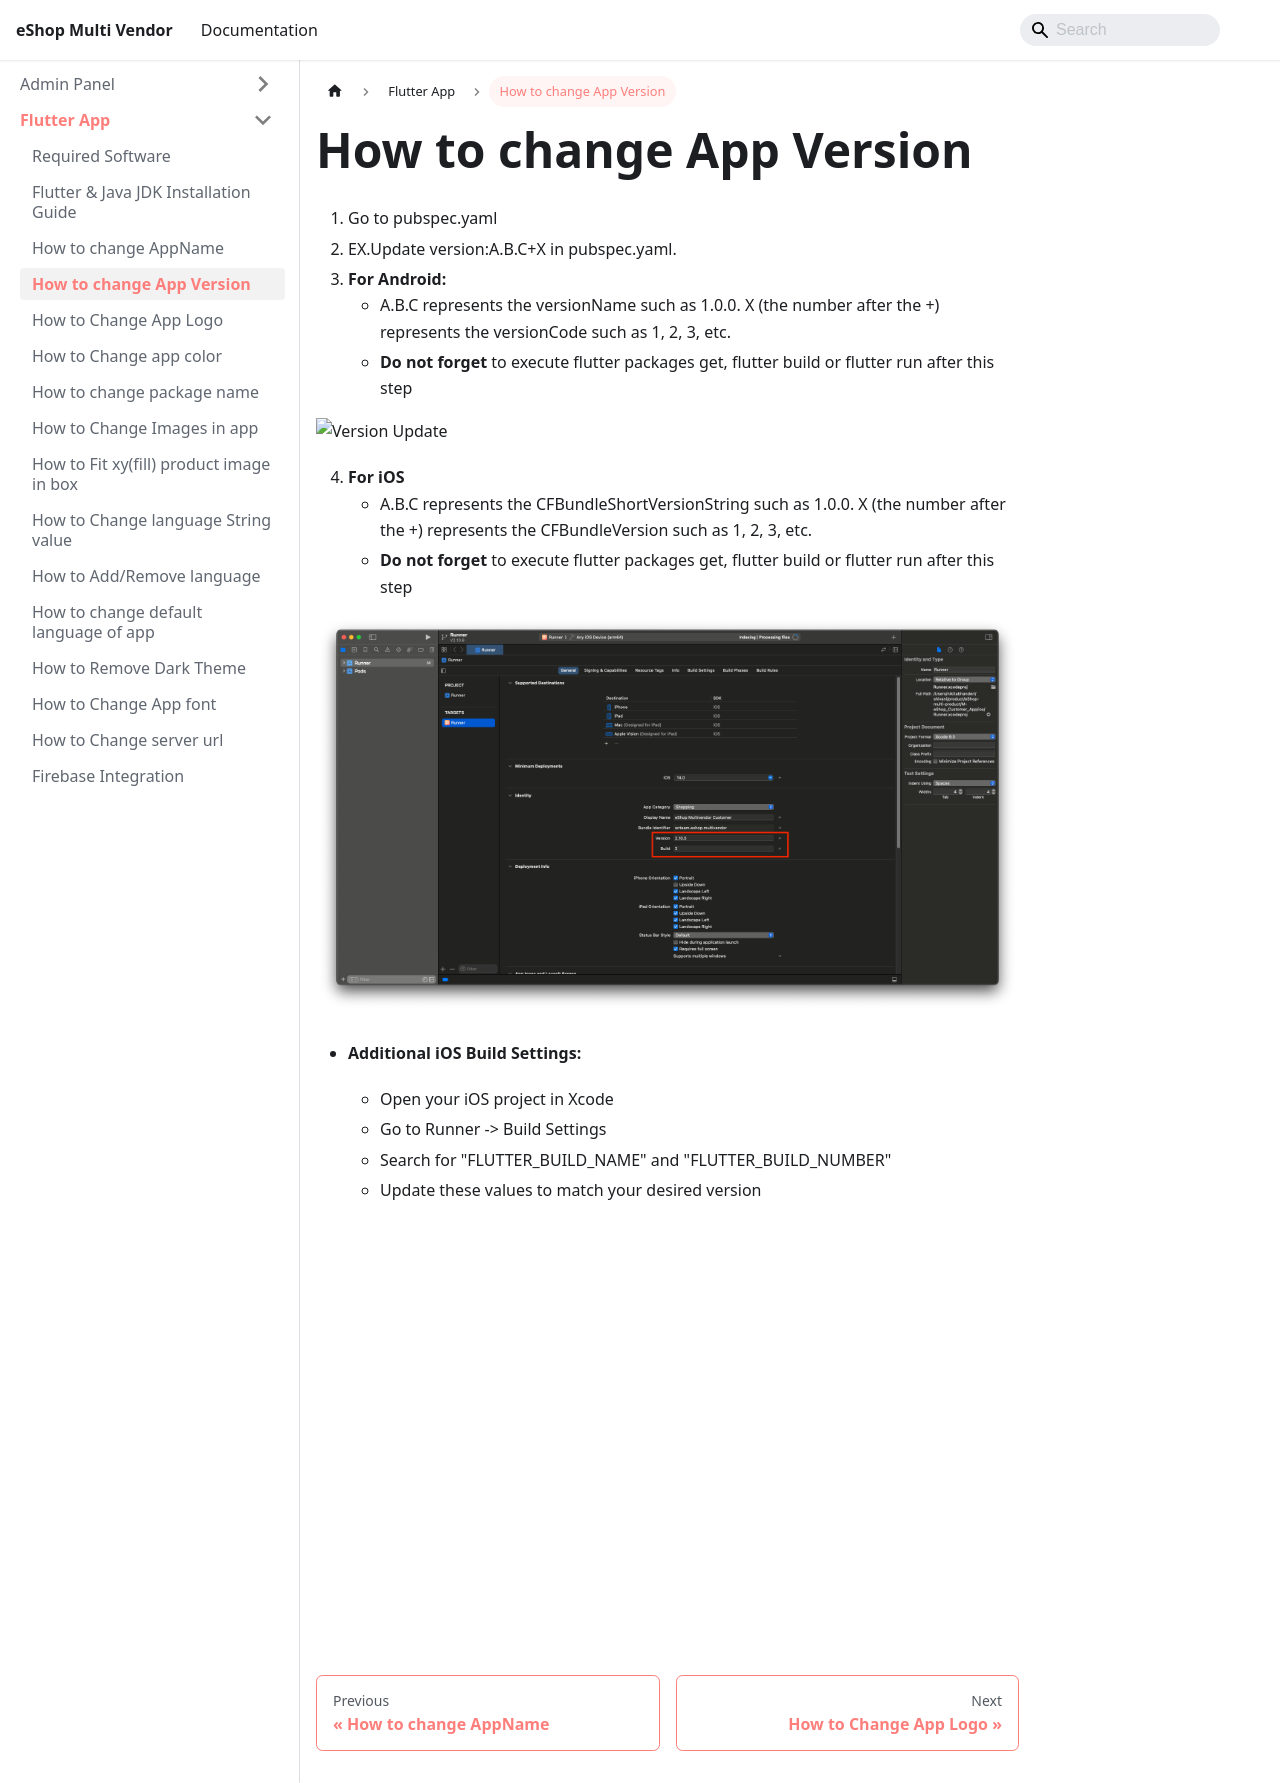

repository: WRTeam-in/eshop-multi-doc · page: docs/flutter/flutter-how-to-change-app-version.html · generator: docusaurus

---
id: flutter-how-to-change-app-version
title: How to change App Version
---

1. Go to pubspec.yaml
2. EX.Update version:A.B.C+X in pubspec.yaml.
3. **For Android:**
   - A.B.C represents the versionName such as 1.0.0. X (the number after the +) represents the versionCode such as 1, 2, 3, etc.
   - <b>Do not forget</b> to execute flutter packages get, flutter build or flutter run after this step

![Version Update](/img/version_1.png)

4. **For iOS**
   - A.B.C represents the CFBundleShortVersionString such as 1.0.0. X (the number after the +) represents the CFBundleVersion such as 1, 2, 3, etc.
   - <b>Do not forget</b> to execute flutter packages get, flutter build or flutter run after this step

![Version Update](/img/iOS-app-version.png)

   - **Additional iOS Build Settings:**

      - Open your iOS project in Xcode
      - Go to Runner -> Build Settings
      - Search for "FLUTTER_BUILD_NAME" and "FLUTTER_BUILD_NUMBER"
      - Update these values to match your desired version

![Version Update](/img/iOS-app-version-2.png)
